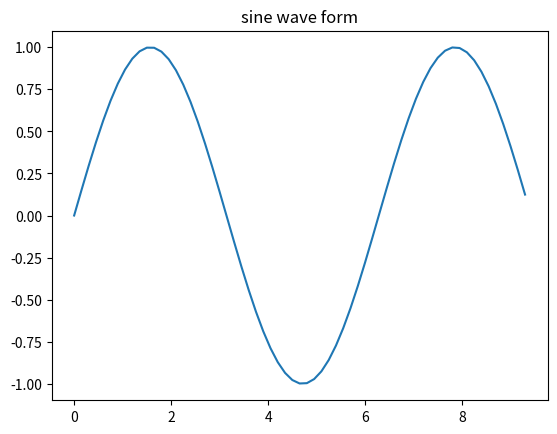

Here is the Python script that generated this plot:
import matplotlib.pyplot as plt
import numpy as np

# compute the x and y  coordinates for points on a sine curve
x = np.arange(0, 3*np.pi, 0.15)
y = np.sin(x)
plt.title("sine wave form")

#plot the points using matplotlib
plt.plot(x,y)
plt.show()